Photos from the image-classification dataset "Augmented_Preprocessed_Dataset" in the GitHub repository Prothomaa/Ensemble-of-deep-learning-models-for-eye-disease-classification. Its 5 classes are: diabetic retinopathy, glaucoma, healthy, macular scar, myopia.

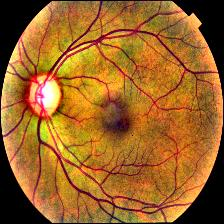
Label: glaucoma

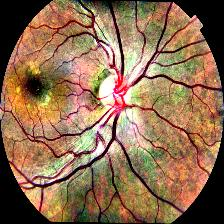
Label: healthy

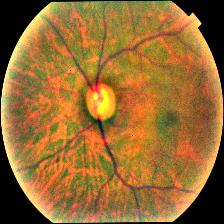
Label: glaucoma

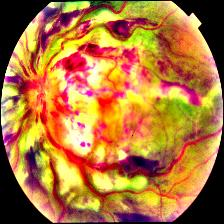
Label: diabetic retinopathy

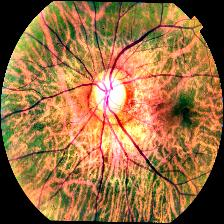
Label: myopia

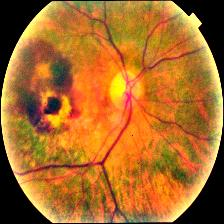
Label: macular scar
